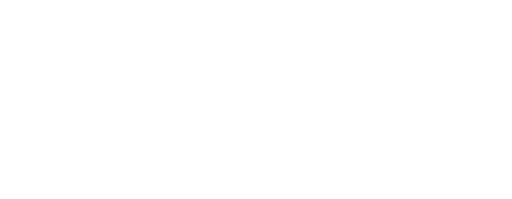
t = 0.00 s
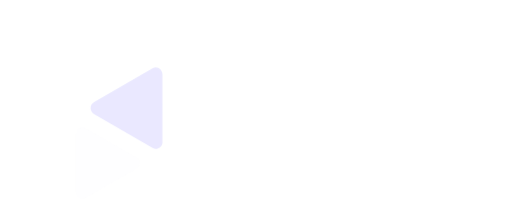
t = 0.25 s
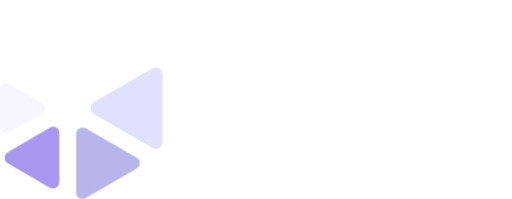
t = 0.50 s
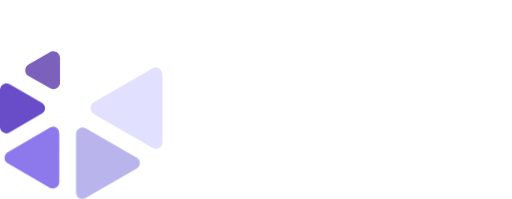
t = 0.75 s
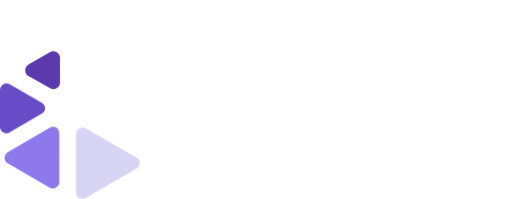
t = 1.00 s
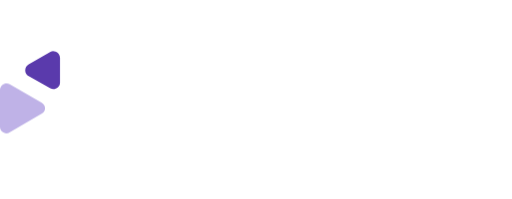
t = 1.25 s

The animated SVG that drew these frames (rendered in a browser with its animation timeline set to each time). Animation: 6 CSS @keyframes rules; one cycle of 1.50 s, repeats indefinitely.

<?xml version="1.0" encoding="utf-8"?>
<!-- Generator: Adobe Illustrator 21.1.0, SVG Export Plug-In . SVG Version: 6.00 Build 0)  -->
<svg version="1.1" id="Layer_1" xmlns="http://www.w3.org/2000/svg" xmlns:xlink="http://www.w3.org/1999/xlink" x="0px" y="0px"
	 viewBox="0 0 134 52" style="enable-background:new 0 0 134 52;" xml:space="preserve">
<style type="text/css">
	.st0 {fill:#FFFFFF;}

	.st1 {
		fill: #FFFFFF;
		animation: opacity-st1 1.5s infinite;
		}

		@keyframes opacity-st1 {
			<!-- fade in  -->
			0% {
				opacity: 0;
				}
			20% {
				opacity: 1;
				}	

			<!-- fade out  -->
			48% {
				opacity: 1;
				}
			58% {
				opacity: 0;
				}
		100% {
			opacity: 0;
			}
		}

	.st2 {
		fill: #E2E0FF;
		animation: opacity-st2 1.5s infinite;
		}

		@keyframes opacity-st2 {
		0% {
			opacity: 0;
			}
			<!-- fade in  -->
			8% {
				opacity: 0;
				}
			28% {
				opacity: 1;
				}
			<!-- fade out  -->		
			56% {
				opacity: 1;
				}
			66% {
				opacity: 0;
				}

		100% {
			opacity: 0;
			}
		}

	.st3 {
		fill: #B9B4EC;
		animation: opacity-st3 1.5s infinite;
		}

		@keyframes opacity-st3 {
		0% {
			opacity: 0;
			}
			<!-- fade in  -->
			16% {
				opacity: 0;
				}
			36% {
				opacity: 1;
				}
			<!-- fade out  -->
			64% {
				opacity: 1;
				}
			74% {
				opacity: 0;
				}

		100% {
			opacity: 0;
			}

		}

	.st4 {
		fill: #8D78EC;
		animation: opacity-st4 1.5s infinite;
		}

		@keyframes opacity-st4 {
		0% {
			opacity: 0;
			}
			<!-- fade in  -->
			24% {
				opacity: 0;
				}
			44% {
				opacity: 1;
				}
			<!-- fade out  -->
			72% {
				opacity: 1;
				}
			82% {
				opacity: 0;
				}

		100% {
			opacity: 0;
			}
		}

	.st5 {
		fill: #684BC7;
		animation: opacity-st5 1.5s infinite;
		}

		@keyframes opacity-st5 {
		0% {
			opacity: 0;
			}
			<!-- fade in  -->
			32% {
				opacity: 0;
				}
			52% {
				opacity: 1;
				}
			<!-- fade in  -->
			80% {
				opacity: 1;
				}
			90% {
				opacity: 0;
				}

		100% {
			opacity: 0;
			}

		}

	.st6 {
		fill: #5A3AAC;
		animation: opacity-st6 1.5s infinite;
		}

		@keyframes opacity-st6 {
		0% {
			opacity: 0;
			}
			<!-- fade in  -->
			40% {
				opacity: 0;
				}
			60% {
				opacity: 1;
				}
			<!-- fade out  -->
			88% {
				opacity: 1;
				}
			98% {
				opacity: 0;
				}

		100% {
			opacity: 0;
			}

		}
</style>
<g>
	<path class="st0" d="M59.4,39c-2.8,0-4.9-0.3-6.6-0.7c-0.3,0-0.7-0.3-0.7-0.7v-2.8c0-0.3,0.3-0.7,0.7-0.7l0,0
		c1.6,0.2,5.2,0.3,6.6,0.3c3.3,0,4.3-1.2,4.3-3.3c0-1.4-0.7-2.3-3.1-3.7l-4.9-3c-3.5-2.1-4.3-4.2-4.3-6.8c0-4.2,2.4-7.1,9.4-7.1
		c2.4,0,5.9,0.3,7.1,0.7c0.4,0.1,0.7,0.3,0.7,0.7v2.8c0,0.3-0.3,0.5-0.7,0.5l0,0c-2.4-0.2-4.9-0.3-7.3-0.3c-2.8,0-4,1-4,2.6
		c0,1.2,0.7,1.9,3.1,3.3l4.5,2.4c4.2,2.3,5.2,4.7,5.2,7.7C69.3,35,66.9,39,59.4,39z"/>

	<path class="st0" d="M81.7,39c-0.9,0-2.3,0-3.7-0.3v6.6c0,0.3-0.3,0.7-0.7,0.7h-3.5c-0.3,0-0.7-0.3-0.7-0.7V19.2c0-0.5,0.2-0.9,1-1
		c2.3-0.5,5.2-1,7.5-1c6.1,0,8.9,3.5,8.9,9.4v3C90.7,35.3,87.7,39,81.7,39z M85.7,26.7c0-3.1-0.9-5.4-4-5.4c-1.4,0-3,0.2-3.7,0.3v13
		c1,0.2,2.8,0.3,3.7,0.3c3.3,0,4-2.3,4-5.4V26.7z"/>

	<path class="st0" d="M98.9,14.8h-3.7c-0.5,0-0.9-0.4-0.9-0.9v-3.3c0-0.3,0.3-0.7,0.9-0.7h3.7c0.3,0,0.7,0.3,0.7,0.7V14
		C99.6,14.5,99.2,14.8,98.9,14.8z M98.7,38.7h-3.5c-0.3,0-0.7-0.3-0.7-0.9V18.3c0-0.3,0.3-0.7,0.7-0.7h3.5c0.3,0,0.7,0.3,0.7,0.7V38
		C99.4,38.3,99.2,38.7,98.7,38.7z"/>

	<path class="st0" d="M114.2,21.4c-2.1,0-3.7,0.5-5.2,1.4V38c0,0.5-0.2,0.9-0.7,0.9h-3.5c-0.3,0-0.7-0.3-0.7-0.9V18.3
		c0-0.3,0.3-0.7,0.7-0.7h3.3c0.3,0,0.7,0.3,0.7,0.7v0.9c1.9-1.4,3.8-1.7,5.4-1.7c0.3,0,0.7,0.3,0.7,0.7V21
		C114.9,21.1,114.7,21.4,114.2,21.4z"/>

	<path class="st0" d="M133.1,29.8H121V30c0,2.1,0.9,4.7,4.5,4.7c2.8,0,5.4-0.2,7-0.3c0,0,0,0,0.2,0c0.3,0,0.7,0.2,0.7,0.5v2.4
		c0,0.5-0.2,0.9-0.9,1c-2.4,0.5-3.8,0.7-7.3,0.7c-3.8,0-9-2.1-9-9.4v-2.8c0-5.9,3.3-9.6,9-9.6s8.9,4,8.9,9.6v2.1
		C133.8,29.4,133.7,29.8,133.1,29.8z M128.8,26.1c0-3-1.6-4.5-4-4.5c-2.3,0-4,1.6-4,4.5v0.2L128.8,26.1L128.8,26.1z"/>
</g>
<g>
	<path class="st1" d="M39.7,13.1l-17.3,10c-1.2,0.7-2.5-0.1-2.5-1.5V1.7c0-1.3,1.5-2.1,2.5-1.5l17.3,10C40.9,10.9,40.9,12.5,39.7,13.1z"/>

	<path class="st2" d="M42.5,19.5v17.7c0,1.3-1.5,2.1-2.5,1.5l-15.4-8.9c-1.2-0.7-1.2-2.4,0-3.1L40,17.8C41.2,17.2,42.5,18.2,42.5,19.5z"/>

	<path class="st3" d="M35.7,44.1l-13.3,7.7c-1.2,0.7-2.5-0.1-2.5-1.5V35c0-1.3,1.5-2.1,2.5-1.5l13.3,7.7C36.9,41.8,36.9,43.4,35.7,44.1z"/>

	<path class="st4" d="M2,39.8l11-6.4c1.2-0.7,2.5,0.1,2.5,1.5v12.7c0,1.3-1.5,2.1-2.5,1.5L2,42.7C0.9,42.2,0.9,40.5,2,39.8z"/>

	<path class="st5" d="M10.9,29.7l-8.4,4.9C1.5,35.3,0,34.5,0,33.2v-9.7c0-1.3,1.5-2.1,2.5-1.5l8.4,4.8C12.1,27.5,12.1,29.1,10.9,29.7z"/>

	<path class="st6" d="M15.7,15.1v6.5c0,1.3-1.5,2.1-2.5,1.5l-5.7-3.2c-1.2-0.7-1.2-2.4,0-3.1l5.7-3.3C14.2,13,15.7,13.8,15.7,15.1z"/>

</g>
</svg>
